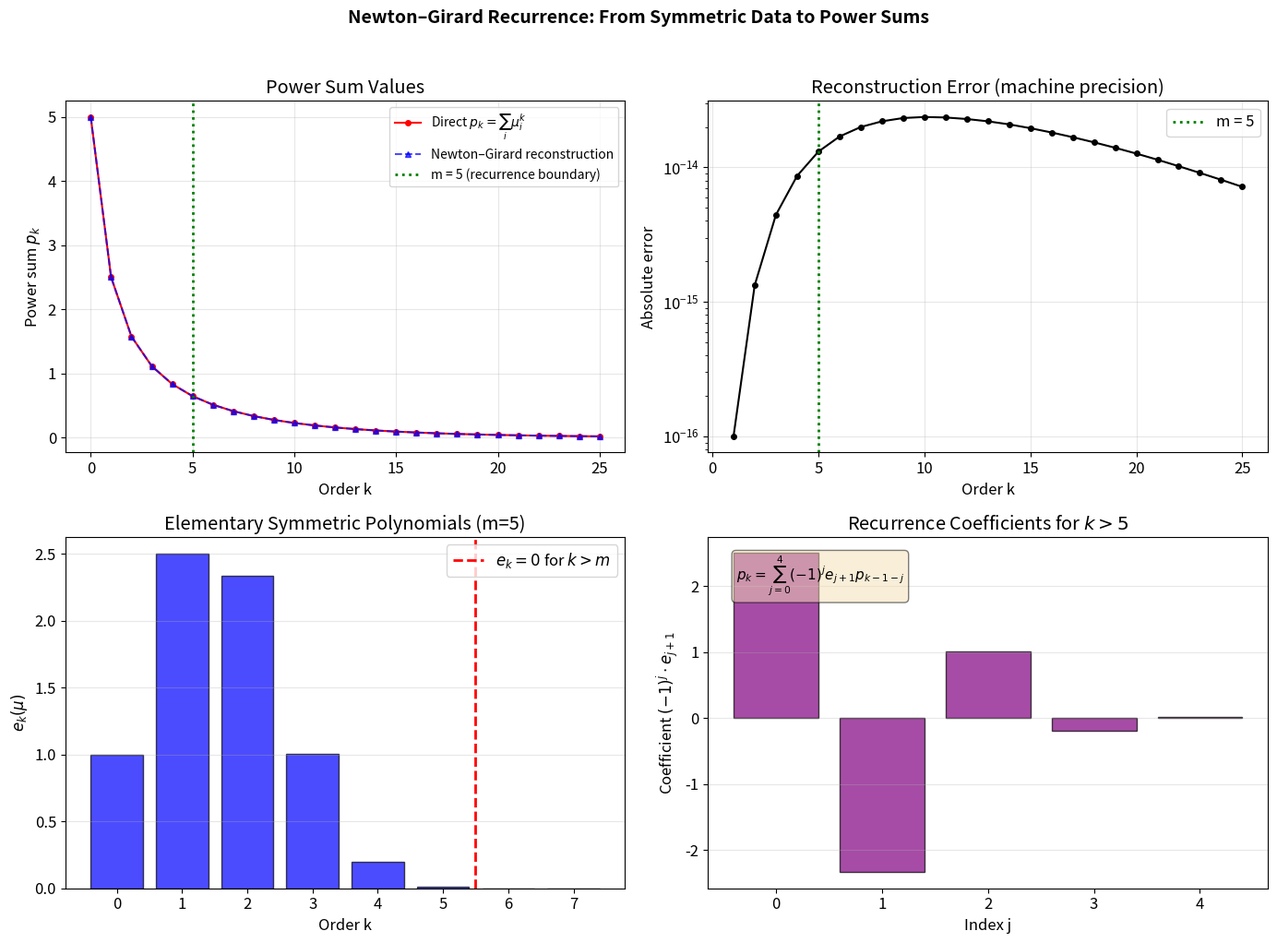

Write Python code to recreate this figure.
"""
Visualization: Newton–Girard Power Sum Reconstruction

Visualizes the Newton–Girard recurrence in action: power sums are
reconstructed from elementary symmetric data, showing exact recovery
for k ≤ m and the finite linear recurrence for k > m.

This demonstrates the algebraic backbone: all spectral moments are
determined by finitely many symmetric invariants.
"""

import warnings
import numpy as np
import matplotlib.pyplot as plt
import matplotlib

warnings.filterwarnings('ignore')
matplotlib.rcParams['font.size'] = 12


def elementary_symmetric_all(mu):
    m = len(mu)
    e = np.zeros(m + 1)
    e[0] = 1.0
    for i in range(m):
        for k in range(min(i + 1, m), 0, -1):
            e[k] += mu[i] * e[k - 1]
    return e


def power_sum_from_esymm(esymm_data, m, N):
    p = np.zeros(N + 1)
    p[0] = float(m)
    for k in range(1, N + 1):
        ek = esymm_data[k] if k < len(esymm_data) else 0.0
        val = (-1) ** (k + 1) * k * ek
        for j in range(1, k):
            ej = esymm_data[j] if j < len(esymm_data) else 0.0
            val -= (-1) ** j * ej * p[k - j]
        p[k] = val
    return p


# Setup
np.random.seed(42)
m = 5
mu = np.array([0.15, 0.3, 0.5, 0.7, 0.85])
N = 25

esymm = elementary_symmetric_all(mu)
p_recon = power_sum_from_esymm(esymm, m, N)
p_direct = np.array([np.sum(mu**k) for k in range(N + 1)])

fig, axes = plt.subplots(2, 2, figsize=(14, 10))

# Panel 1: Power sums
ax = axes[0, 0]
ks = np.arange(N + 1)
ax.plot(ks, p_direct, 'ro-', markersize=4, label='Direct $p_k = \\sum_i \\mu_i^k$', linewidth=1.5)
ax.plot(ks, p_recon, 'b^--', markersize=4, label='Newton–Girard reconstruction', linewidth=1.5, alpha=0.7)
ax.axvline(x=m, color='green', linestyle=':', linewidth=2, label=f'm = {m} (recurrence boundary)')
ax.set_xlabel('Order k')
ax.set_ylabel('Power sum $p_k$')
ax.set_title('Power Sum Values')
ax.legend(fontsize=10)
ax.grid(True, alpha=0.3)

# Panel 2: Reconstruction error
ax = axes[0, 1]
errors = np.abs(p_recon - p_direct)
ax.semilogy(ks[1:], np.maximum(errors[1:], 1e-16), 'ko-', markersize=4)
ax.axvline(x=m, color='green', linestyle=':', linewidth=2, label=f'm = {m}')
ax.set_xlabel('Order k')
ax.set_ylabel('Absolute error')
ax.set_title('Reconstruction Error (machine precision)')
ax.legend()
ax.grid(True, alpha=0.3)

# Panel 3: Elementary symmetric polynomials
ax = axes[1, 0]
ks_e = np.arange(m + 3)
esymm_vals = [esymm[k] if k <= m else 0.0 for k in ks_e]
colors = ['blue' if k <= m else 'red' for k in ks_e]
bars = ax.bar(ks_e, esymm_vals, color=colors, alpha=0.7, edgecolor='black')
ax.set_xlabel('Order k')
ax.set_ylabel('$e_k(\\mu)$')
ax.set_title(f'Elementary Symmetric Polynomials (m={m})')
ax.axvline(x=m + 0.5, color='red', linestyle='--', linewidth=2, label='$e_k = 0$ for $k > m$')
ax.legend()
ax.grid(True, alpha=0.3, axis='y')

# Panel 4: Finite linear recurrence coefficients
ax = axes[1, 1]
recurrence_coeffs = [(-1)**j * esymm[j+1] for j in range(m)]
ax.bar(range(m), recurrence_coeffs, color='purple', alpha=0.7, edgecolor='black')
ax.set_xlabel('Index j')
ax.set_ylabel('Coefficient $(-1)^j \\cdot e_{j+1}$')
ax.set_title(f'Recurrence Coefficients for $k > {m}$')
ax.set_xticks(range(m))
ax.grid(True, alpha=0.3, axis='y')
ax.text(0.05, 0.95, f'$p_k = \\sum_{{j=0}}^{{{m-1}}} (-1)^j e_{{j+1}} p_{{k-1-j}}$',
        transform=ax.transAxes, fontsize=11, verticalalignment='top',
        bbox=dict(boxstyle='round', facecolor='wheat', alpha=0.5))

plt.suptitle('Newton–Girard Recurrence: From Symmetric Data to Power Sums',
             fontsize=14, fontweight='bold', y=1.02)
plt.tight_layout()
plt.savefig('viz_newton_girard.png', dpi=150, bbox_inches='tight')
print("Saved viz_newton_girard.png")
